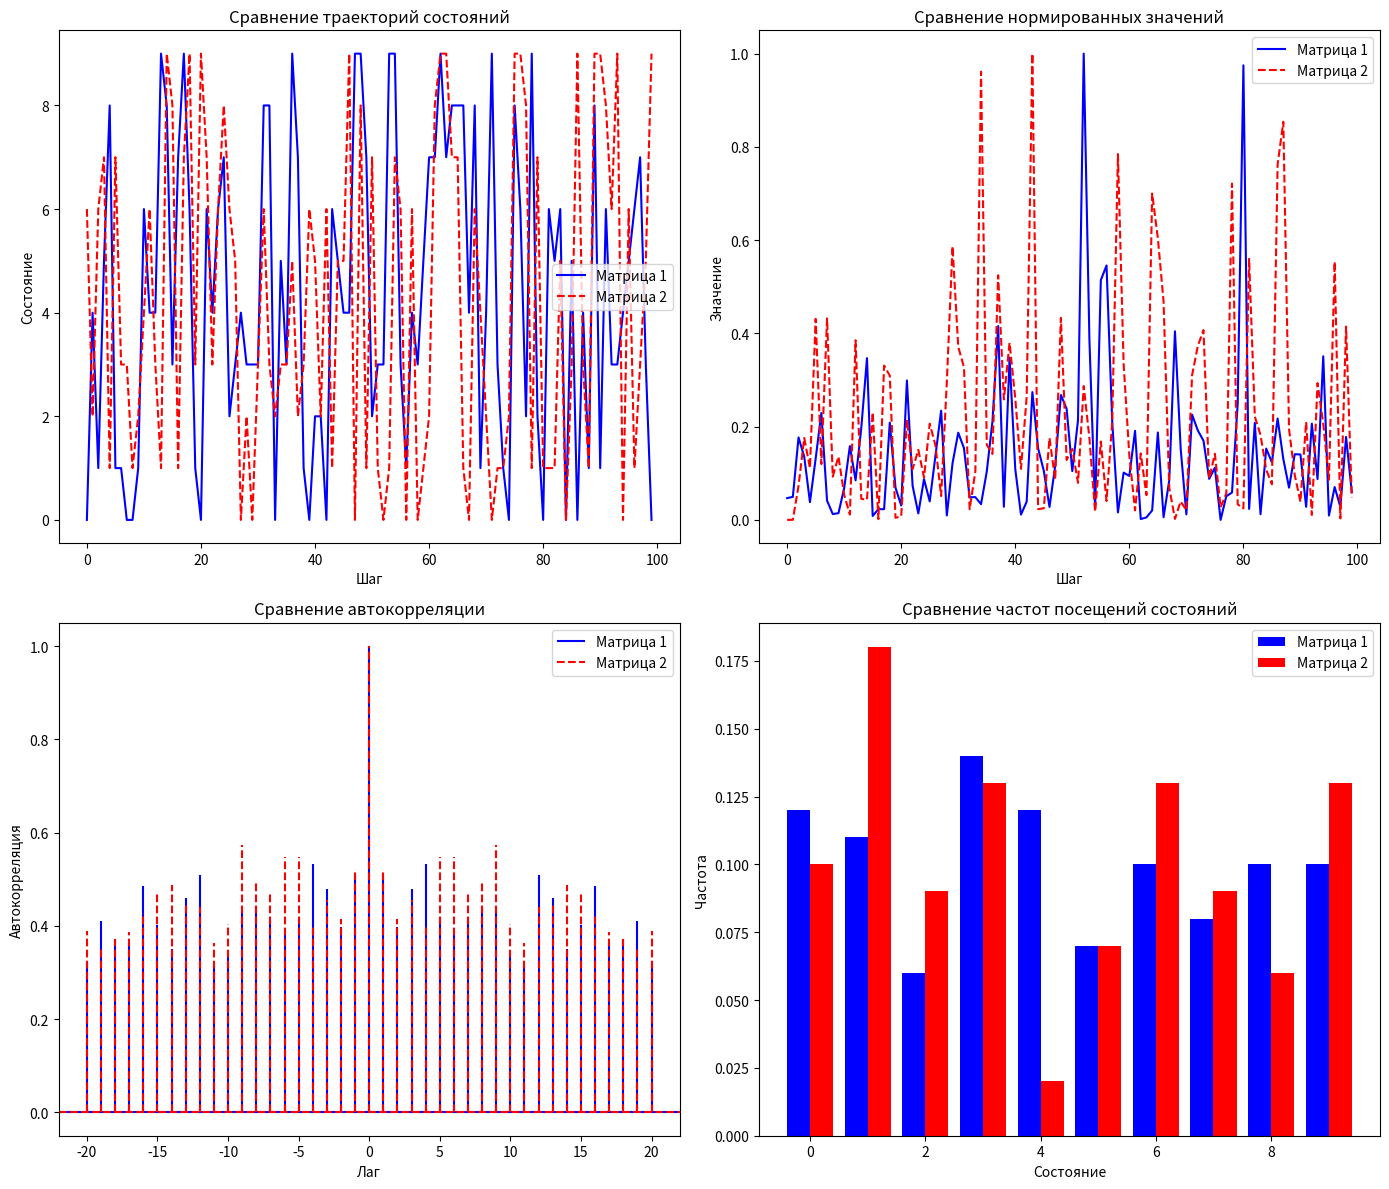

The matplotlib source for this figure:
import numpy as np
import matplotlib.pyplot as plt

# Параметры
n_states = 10  # Количество состояний
n_steps = 100  # Длина цепи Маркова

# Функция проверки двустохастичности
def is_doubly_stochastic(matrix, tolerance=1e-3):
    row_sums = np.sum(matrix, axis=1)
    col_sums = np.sum(matrix, axis=0)
    return (np.allclose(row_sums, 1.0, atol=tolerance) and 
           (np.allclose(col_sums, 1.0, atol=tolerance)))

# Функция для создания двухстохастической матрицы
def create_doubly_stochastic_matrix(n):
    matrix = np.random.rand(n, n)
    for _ in range(10):  # Увеличили число итераций для лучшей сходимости
        matrix /= matrix.sum(axis=1, keepdims=True)
        matrix /= matrix.sum(axis=0, keepdims=True)
    return matrix

def print_matrix(matrix, name, max_size=10):
    print(f"\n{name} ({matrix.shape[0]}x{matrix.shape[1]}):")
    n = min(max_size, matrix.shape[0])
    for row in matrix[:n]:
        print(' '.join([f"{x:.3f}" for x in row[:n]]))
        if n < matrix.shape[0]: print("...")
    if n < matrix.shape[0]: print("...")

# Создаем и проверяем матрицы
matrix1 = create_doubly_stochastic_matrix(n_states)
matrix2 = create_doubly_stochastic_matrix(n_states)

# Функция для генерации цепи Маркова
def generate_markov_chain(matrix, n_steps):
    states = [np.random.randint(0, matrix.shape[0])]
    for _ in range(n_steps - 1):
        current_state = states[-1]
        next_state = np.random.choice(matrix.shape[0], p=matrix[current_state])
        states.append(next_state)
    return np.array(states)

def generate_exponential_values(states, scale=1.0):
    return np.random.exponential(scale, size=len(states))

def normalize_values(values):
    min_val = np.min(values)
    max_val = np.max(values)
    return (values - min_val) / (max_val - min_val)

def compute_frequencies(states, n_states):
    return np.bincount(states, minlength=n_states) / len(states)

try:
    states1 = generate_markov_chain(matrix1, n_steps)
    states2 = generate_markov_chain(matrix2, n_steps)
except ValueError as e:
    print(f"Ошибка: {e}")
    exit()

values1 = generate_exponential_values(states1)
normalized_values1 = normalize_values(values1)
frequencies1 = compute_frequencies(states1, n_states)

values2 = generate_exponential_values(states2)
normalized_values2 = normalize_values(values2)
frequencies2 = compute_frequencies(states2, n_states)


print("\nПроверка матриц:")
print_matrix(matrix1, "Матрица 1")
print(f"• Двустохастическая: {is_doubly_stochastic(matrix1)}")
print("Сгенерированные значения:", values1)
print("Переходы матрицы:", states1)
print("Частоты  матрицы: ",frequencies1)

print_matrix(matrix2, "Матрица 2")
print(f"• Двустохастическая: {is_doubly_stochastic(matrix2)}")
print("Сгенерированные значения:", values2)
print("Переходы матрицы:", states2)
print("Частоты матрицы: ",frequencies2)

# Построение графиков
plt.figure(figsize=(14, 12))

plt.subplot(2, 2, 1)
plt.plot(states1[:100], label='Матрица 1', color='blue')
plt.plot(states2[:100], label='Матрица 2', color='red', linestyle='--')
plt.title("Сравнение траекторий состояний")
plt.xlabel("Шаг")
plt.ylabel("Состояние")
plt.legend()

plt.subplot(2, 2, 2)
plt.plot(normalized_values1[:100], label='Матрица 1', color='blue')
plt.plot(normalized_values2[:100], label='Матрица 2', color='red', linestyle='--')
plt.title("Сравнение нормированных значений")
plt.xlabel("Шаг")
plt.ylabel("Значение")
plt.legend()

plt.subplot(2, 2, 3)
plt.acorr(normalized_values1, maxlags=20, color='blue', label='Матрица 1')
plt.acorr(normalized_values2, maxlags=20, color='red', linestyle='--', label='Матрица 2')
plt.title("Сравнение автокорреляции")
plt.xlabel("Лаг")
plt.ylabel("Автокорреляция")
plt.legend()

plt.subplot(2, 2, 4)
bar_width = 0.4
x = np.arange(n_states)
plt.bar(x - bar_width/2, frequencies1, width=bar_width, label='Матрица 1', color='blue')
plt.bar(x + bar_width/2, frequencies2, width=bar_width, label='Матрица 2', color='red')
plt.title("Сравнение частот посещений состояний")
plt.xlabel("Состояние")
plt.ylabel("Частота")
plt.legend()

plt.tight_layout()
plt.show()